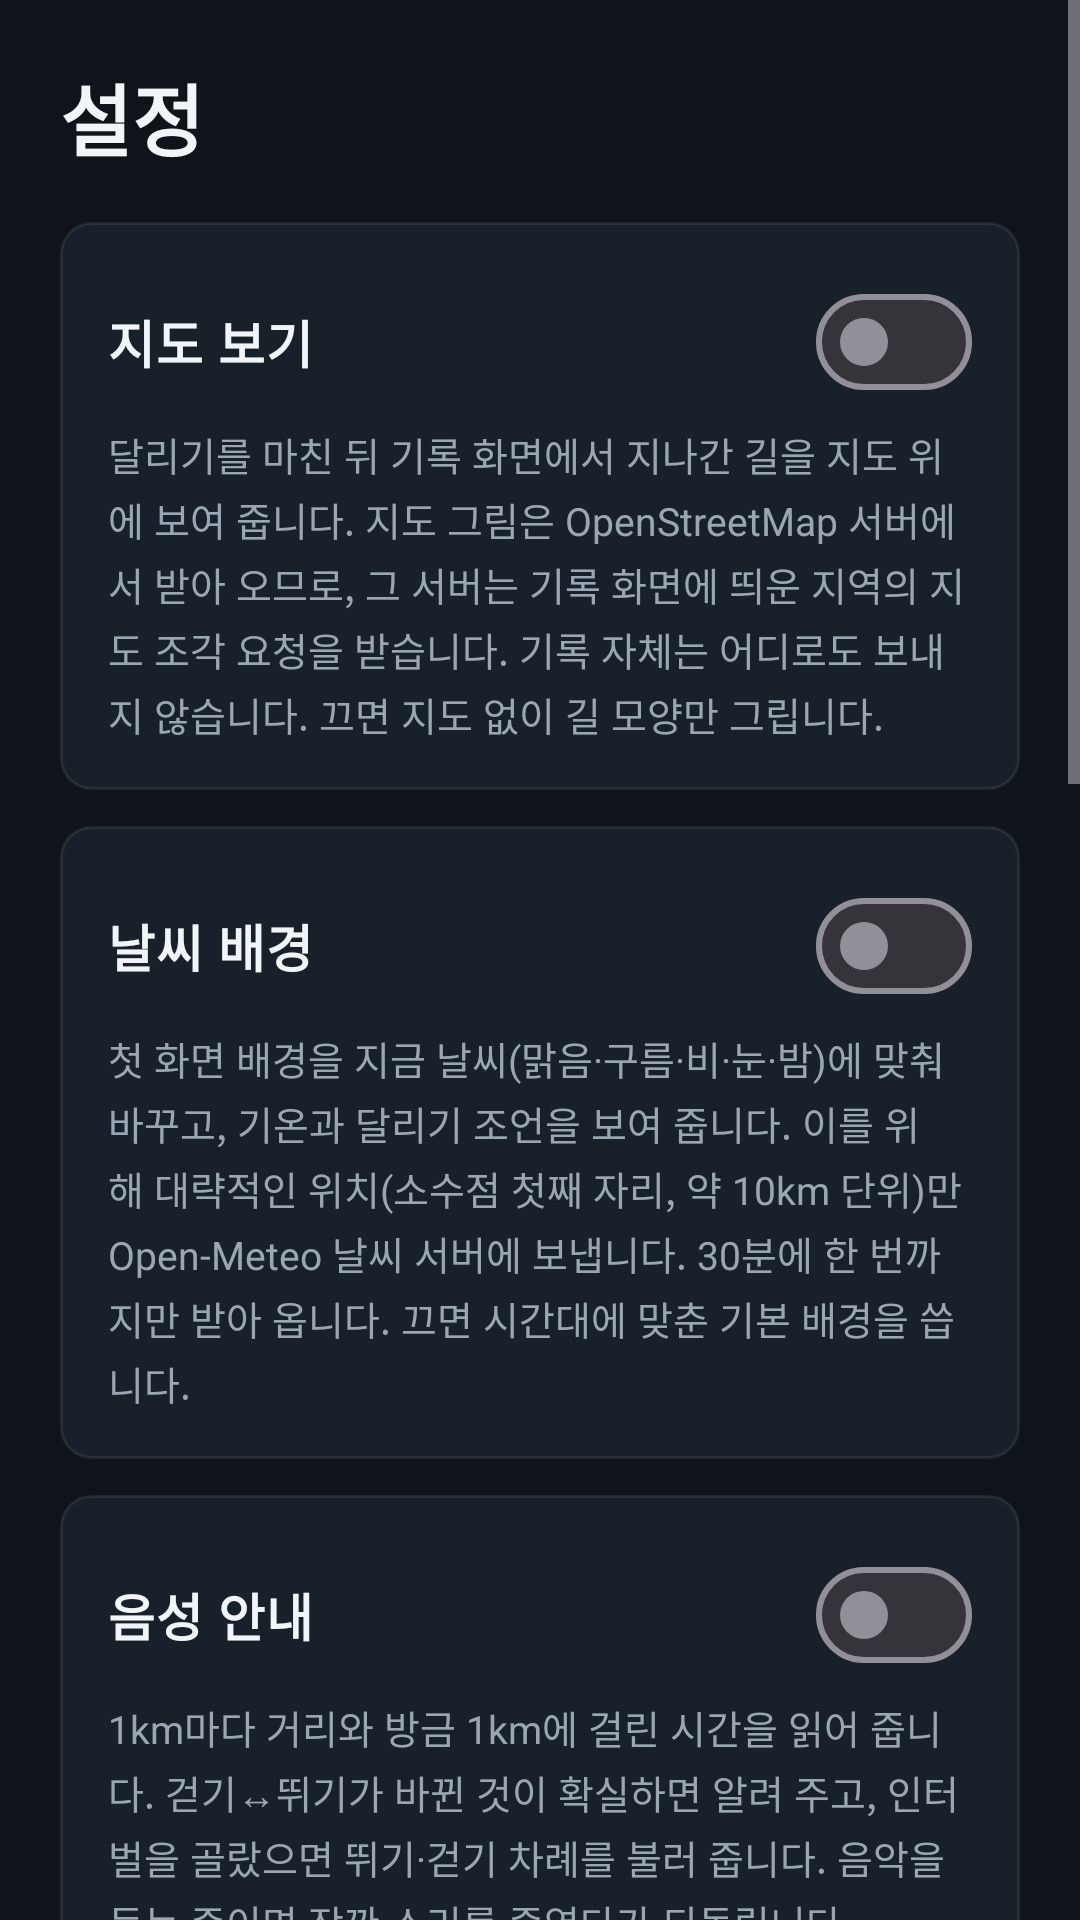

Produce the Android XML layout that renders to this screen, including the resource entries it uses.
<!-- AndroidManifest.xml: application theme Theme.RunMate -->
<!-- res/layout/activity_settings.xml -->
<?xml version="1.0" encoding="utf-8"?>
<ScrollView xmlns:android="http://schemas.android.com/apk/res/android"
    android:layout_width="match_parent" android:layout_height="match_parent" android:background="@color/bg">
    <LinearLayout android:layout_width="match_parent" android:layout_height="wrap_content"
        android:orientation="vertical" android:paddingHorizontal="20dp" android:paddingTop="20dp" android:paddingBottom="28dp">
        <TextView android:layout_width="wrap_content" android:layout_height="wrap_content"
            android:text="설정" android:textSize="26sp" android:textStyle="bold" android:textColor="@color/ink" />

        <LinearLayout android:layout_width="match_parent" android:layout_height="wrap_content"
            android:orientation="vertical" android:layout_marginTop="16dp" android:background="@drawable/bg_card" android:tag="glass" android:padding="16dp">
            <com.google.android.material.materialswitch.MaterialSwitch android:id="@+id/swMap"
                android:layout_width="match_parent" android:layout_height="wrap_content"
                android:text="지도 보기" android:textSize="17sp" android:textStyle="bold" android:textColor="@color/ink" />
            <TextView style="@style/Label" android:layout_width="match_parent" android:layout_height="wrap_content"
                android:layout_marginTop="4dp" android:lineSpacingExtra="3dp"
                android:text="달리기를 마친 뒤 기록 화면에서 지나간 길을 지도 위에 보여 줍니다. 지도 그림은 OpenStreetMap 서버에서 받아 오므로, 그 서버는 기록 화면에 띄운 지역의 지도 조각 요청을 받습니다. 기록 자체는 어디로도 보내지 않습니다. 끄면 지도 없이 길 모양만 그립니다." />
        </LinearLayout>

        <LinearLayout android:layout_width="match_parent" android:layout_height="wrap_content"
            android:orientation="vertical" android:layout_marginTop="12dp" android:background="@drawable/bg_card" android:tag="glass" android:padding="16dp">
            <com.google.android.material.materialswitch.MaterialSwitch android:id="@+id/swWeather"
                android:layout_width="match_parent" android:layout_height="wrap_content"
                android:text="날씨 배경" android:textSize="17sp" android:textStyle="bold" android:textColor="@color/ink" />
            <TextView style="@style/Label" android:layout_width="match_parent" android:layout_height="wrap_content"
                android:layout_marginTop="4dp" android:lineSpacingExtra="3dp"
                android:text="첫 화면 배경을 지금 날씨(맑음·구름·비·눈·밤)에 맞춰 바꾸고, 기온과 달리기 조언을 보여 줍니다. 이를 위해 대략적인 위치(소수점 첫째 자리, 약 10km 단위)만 Open-Meteo 날씨 서버에 보냅니다. 30분에 한 번까지만 받아 옵니다. 끄면 시간대에 맞춘 기본 배경을 씁니다." />
        </LinearLayout>

        <LinearLayout android:layout_width="match_parent" android:layout_height="wrap_content"
            android:orientation="vertical" android:layout_marginTop="12dp" android:background="@drawable/bg_card" android:tag="glass" android:padding="16dp">
            <com.google.android.material.materialswitch.MaterialSwitch android:id="@+id/swVoice"
                android:layout_width="match_parent" android:layout_height="wrap_content"
                android:text="음성 안내" android:textSize="17sp" android:textStyle="bold" android:textColor="@color/ink" />
            <TextView style="@style/Label" android:layout_width="match_parent" android:layout_height="wrap_content"
                android:layout_marginTop="4dp" android:lineSpacingExtra="3dp"
                android:text="1km마다 거리와 방금 1km에 걸린 시간을 읽어 줍니다. 걷기↔뛰기가 바뀐 것이 확실하면 알려 주고, 인터벌을 골랐으면 뛰기·걷기 차례를 불러 줍니다. 음악을 듣는 중이면 잠깐 소리를 줄였다가 되돌립니다." />
            <com.google.android.material.button.MaterialButton android:id="@+id/btnTestVoice"
                style="@style/Widget.Material3.Button.OutlinedButton"
                android:layout_width="wrap_content" android:layout_height="wrap_content" android:layout_marginTop="6dp"
                android:text="미리 들어 보기" android:textColor="@color/ink" />
        </LinearLayout>

        <LinearLayout android:layout_width="match_parent" android:layout_height="wrap_content"
            android:orientation="vertical" android:layout_marginTop="12dp" android:background="@drawable/bg_card" android:tag="glass" android:padding="16dp">
            <com.google.android.material.materialswitch.MaterialSwitch android:id="@+id/swPause"
                android:layout_width="match_parent" android:layout_height="wrap_content"
                android:text="자동 일시정지" android:textSize="17sp" android:textStyle="bold" android:textColor="@color/ink" />
            <TextView style="@style/Label" android:layout_width="match_parent" android:layout_height="wrap_content"
                android:layout_marginTop="4dp" android:lineSpacingExtra="3dp"
                android:text="신호등 앞처럼 5초 넘게 멈춰 있으면 운동 시간을 멈추고, 다시 움직이면 이어서 잽니다. 평균 페이스는 이 설정과 상관없이 멈춘 시간을 빼고 계산합니다." />
        </LinearLayout>

        <LinearLayout android:layout_width="match_parent" android:layout_height="wrap_content"
            android:orientation="vertical" android:layout_marginTop="12dp" android:background="@drawable/bg_card" android:tag="glass" android:padding="16dp">
            <com.google.android.material.materialswitch.MaterialSwitch android:id="@+id/swLock"
                android:layout_width="match_parent" android:layout_height="wrap_content"
                android:text="잠금 화면에 달리기 화면" android:textSize="17sp" android:textStyle="bold" android:textColor="@color/ink" />
            <TextView style="@style/Label" android:layout_width="match_parent" android:layout_height="wrap_content"
                android:layout_marginTop="4dp" android:lineSpacingExtra="3dp"
                android:text="기본은 꺼짐: 잠금 화면에는 시간·거리·일시정지가 있는 알림 카드만 보입니다. 켜면 달리는 중 화면을 다시 켤 때 잠금 위에 달리기 화면이 바로 나옵니다(다른 화면으로 가려면 잠금을 풀어야 함). 알림 카드가 안 보이면 갤럭시 설정 → 잠금 화면 → 알림을 「자세히」로 바꿔 주세요." />
            <com.google.android.material.button.MaterialButton android:id="@+id/btnFullScreen"
                style="@style/Widget.Material3.Button.OutlinedButton" android:visibility="gone"
                android:layout_width="wrap_content" android:layout_height="wrap_content" android:layout_marginTop="6dp"
                android:text="잠금 화면 표시 권한 켜기" android:textColor="@color/ink" />
        </LinearLayout>

        
        <LinearLayout android:id="@+id/liveCard" android:visibility="gone"
            android:layout_width="match_parent" android:layout_height="wrap_content"
            android:orientation="vertical" android:layout_marginTop="12dp" android:background="@drawable/bg_card" android:tag="glass" android:padding="16dp">
            <TextView android:layout_width="wrap_content" android:layout_height="wrap_content"
                android:text="실시간 알림 (초록 칩)" android:textSize="17sp" android:textStyle="bold" android:textColor="@color/ink" />
            <TextView android:id="@+id/liveState" style="@style/Label" android:layout_width="match_parent" android:layout_height="wrap_content"
                android:layout_marginTop="4dp" android:lineSpacingExtra="3dp" />
            <com.google.android.material.button.MaterialButton android:id="@+id/btnLive"
                style="@style/Widget.Material3.Button.OutlinedButton"
                android:layout_width="wrap_content" android:layout_height="wrap_content" android:layout_marginTop="6dp"
                android:text="실시간 알림 설정 열기" android:textColor="@color/ink" />
        </LinearLayout>

        <LinearLayout android:layout_width="match_parent" android:layout_height="wrap_content"
            android:orientation="vertical" android:layout_marginTop="12dp" android:background="@drawable/bg_card" android:tag="glass" android:padding="16dp">
            <TextView android:layout_width="wrap_content" android:layout_height="wrap_content"
                android:text="저장 공간" android:textSize="17sp" android:textStyle="bold" android:textColor="@color/ink" />
            <TextView android:id="@+id/storage" style="@style/Label" android:layout_width="match_parent" android:layout_height="wrap_content"
                android:layout_marginTop="4dp" />
            <com.google.android.material.button.MaterialButton android:id="@+id/btnClearMap"
                style="@style/Widget.Material3.Button.OutlinedButton"
                android:layout_width="wrap_content" android:layout_height="wrap_content" android:layout_marginTop="6dp"
                android:text="받아 둔 지도 지우기" android:textColor="@color/ink" />
        </LinearLayout>

        <LinearLayout android:layout_width="match_parent" android:layout_height="wrap_content"
            android:orientation="vertical" android:layout_marginTop="12dp" android:background="@drawable/bg_card" android:tag="glass" android:padding="16dp">
            <com.google.android.material.materialswitch.MaterialSwitch android:id="@+id/swUpdate"
                android:layout_width="match_parent" android:layout_height="wrap_content"
                android:text="새 버전 자동 확인" android:textSize="17sp" android:textStyle="bold" android:textColor="@color/ink" />
            <TextView style="@style/Label" android:layout_width="match_parent" android:layout_height="wrap_content"
                android:layout_marginTop="4dp" android:lineSpacingExtra="3dp"
                android:text="하루 한 번 GitHub에 새 버전이 있는지 확인하고, 있으면 알려 줍니다. 「업데이트」를 누르면 받아서 진짜 파일인지(SHA-256) 확인한 뒤 설치 화면을 엽니다. 처음 한 번은 「출처를 알 수 없는 앱 설치」 허용이 필요합니다. 기록은 그대로 남습니다." />
            <com.google.android.material.button.MaterialButton android:id="@+id/btnCheckUpdate"
                style="@style/Widget.Material3.Button.OutlinedButton"
                android:layout_width="wrap_content" android:layout_height="wrap_content" android:layout_marginTop="6dp"
                android:text="지금 확인" android:textColor="@color/ink" />
        </LinearLayout>

        <TextView android:id="@+id/about" style="@style/Label" android:layout_width="match_parent" android:layout_height="wrap_content"
            android:layout_marginTop="20dp" android:lineSpacingExtra="3dp" />
    </LinearLayout>
</ScrollView>
<!-- resources referenced by this layout -->
<resources>
  <color name="bg">#0E141A</color>
  <color name="ink">#F2F5F7</color>
  <!-- drawable bg_card (drawable) -->
  <?xml version="1.0" encoding="utf-8"?>
  <shape xmlns:android="http://schemas.android.com/apk/res/android" android:shape="rectangle">
      <solid android:color="@color/surface" />
      <corners android:radius="10dp" />
      <stroke android:width="1dp" android:color="#14FFFFFF" />
  </shape>
  <style name="Label">
          <item name="android:textColor">@color/sub</item>
          <item name="android:textSize">13sp</item>
      </style>
  <style name="Theme.RunMate" parent="Theme.Material3.Dark.NoActionBar">
          <item name="colorPrimary">@color/walk</item>
          <item name="colorOnPrimary">#FFFFFFFF</item>
          <item name="colorSecondary">@color/walk</item>
          <item name="colorSurface">@color/surface</item>
          <item name="android:colorBackground">@color/bg</item>
          <item name="android:windowBackground">@color/bg</item>
          <item name="android:statusBarColor">@color/bg</item>
          <item name="android:windowLightStatusBar">false</item>
          <item name="android:navigationBarColor">@color/bg</item>
          <item name="materialAlertDialogTheme">@style/Dialog.RunMate</item>
      </style>
  <color name="surface">#18212A</color>
  <color name="sub">#9AA7B2</color>
  <color name="walk">#1FB3A2</color>
  <style name="Dialog.RunMate" parent="ThemeOverlay.Material3.MaterialAlertDialog">
          <item name="colorSurface">@color/surface</item>
          <item name="colorSurfaceContainerHigh">@color/surface</item>
          <item name="colorOnSurface">@color/ink</item>
          <item name="colorOnSurfaceVariant">@color/sub</item>
          <item name="colorPrimary">@color/walk</item>
      </style>
</resources>
